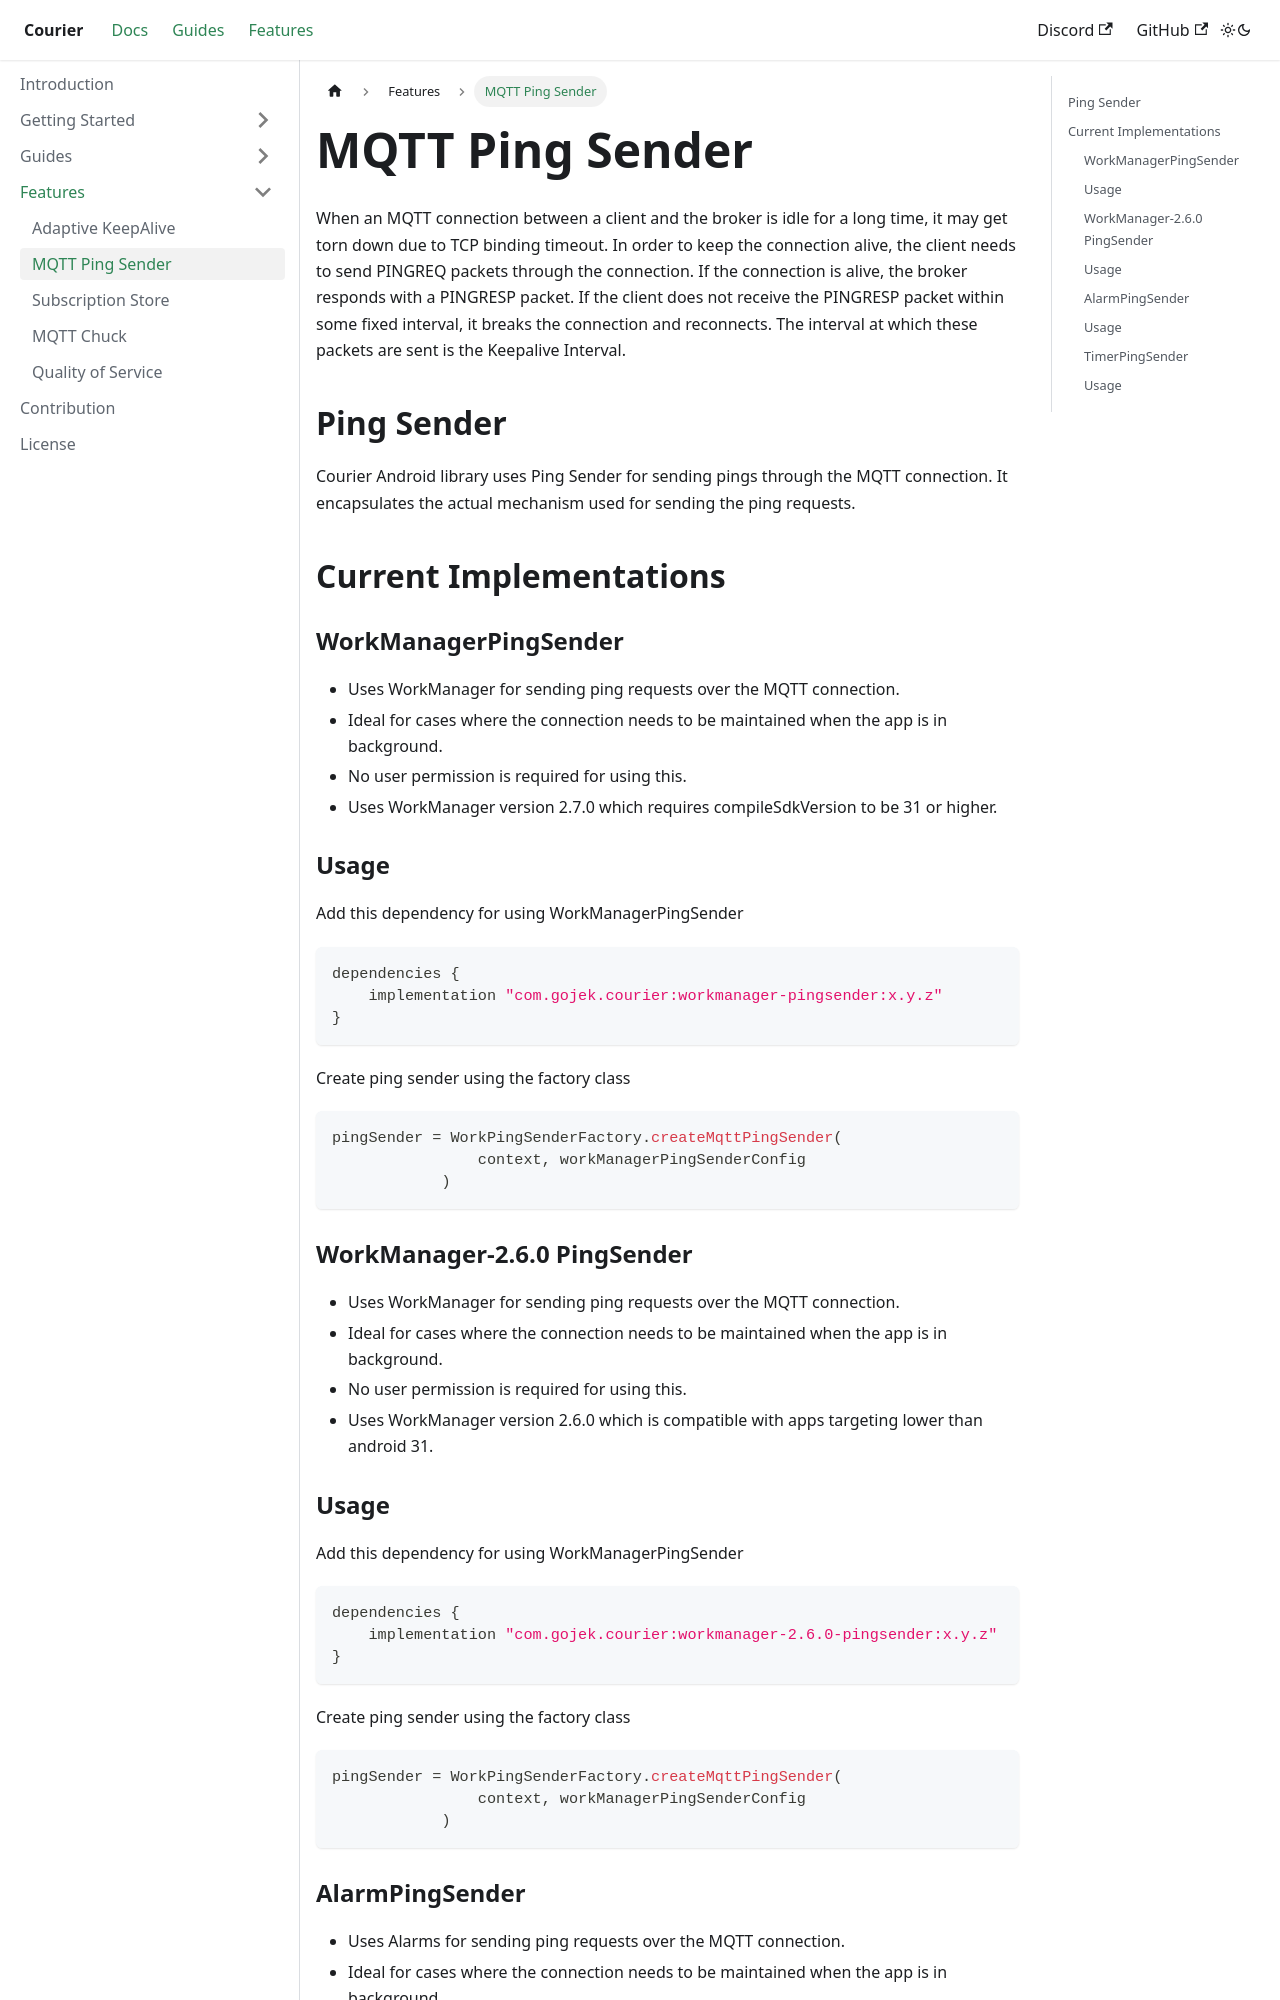

repository: gojek/courier-android · page: docs/PingSender/index.html · generator: docusaurus

# MQTT Ping Sender

When an MQTT connection between a client and the broker is idle for a long time, it may get torn down due to TCP binding timeout. In order to keep the connection alive, the client needs to send PINGREQ packets through the connection. If the connection is alive, the broker responds with a PINGRESP packet. If the client does not receive the PINGRESP packet within some fixed interval, it breaks the connection and reconnects. The interval at which these packets are sent is the Keepalive Interval.

## Ping Sender

Courier Android library uses Ping Sender for sending pings through the MQTT connection. It encapsulates the actual mechanism used for sending the ping requests.

## Current Implementations

### WorkManagerPingSender

- Uses WorkManager for sending ping requests over the MQTT connection.
- Ideal for cases where the connection needs to be maintained when the app is in background.
- No user permission is required for using this.
- Uses WorkManager version 2.7.0 which requires compileSdkVersion to be 31 or higher.

### Usage

Add this dependency for using WorkManagerPingSender

~~~ kotlin
dependencies {
    implementation "com.gojek.courier:workmanager-pingsender:x.y.z"
}
~~~

Create ping sender using the factory class

~~~ kotlin
pingSender = WorkPingSenderFactory.createMqttPingSender(
                context, workManagerPingSenderConfig
            )
~~~

### WorkManager-2.6.0 PingSender

- Uses WorkManager for sending ping requests over the MQTT connection.
- Ideal for cases where the connection needs to be maintained when the app is in background.
- No user permission is required for using this.
- Uses WorkManager version 2.6.0 which is compatible with apps targeting lower than android 31.
